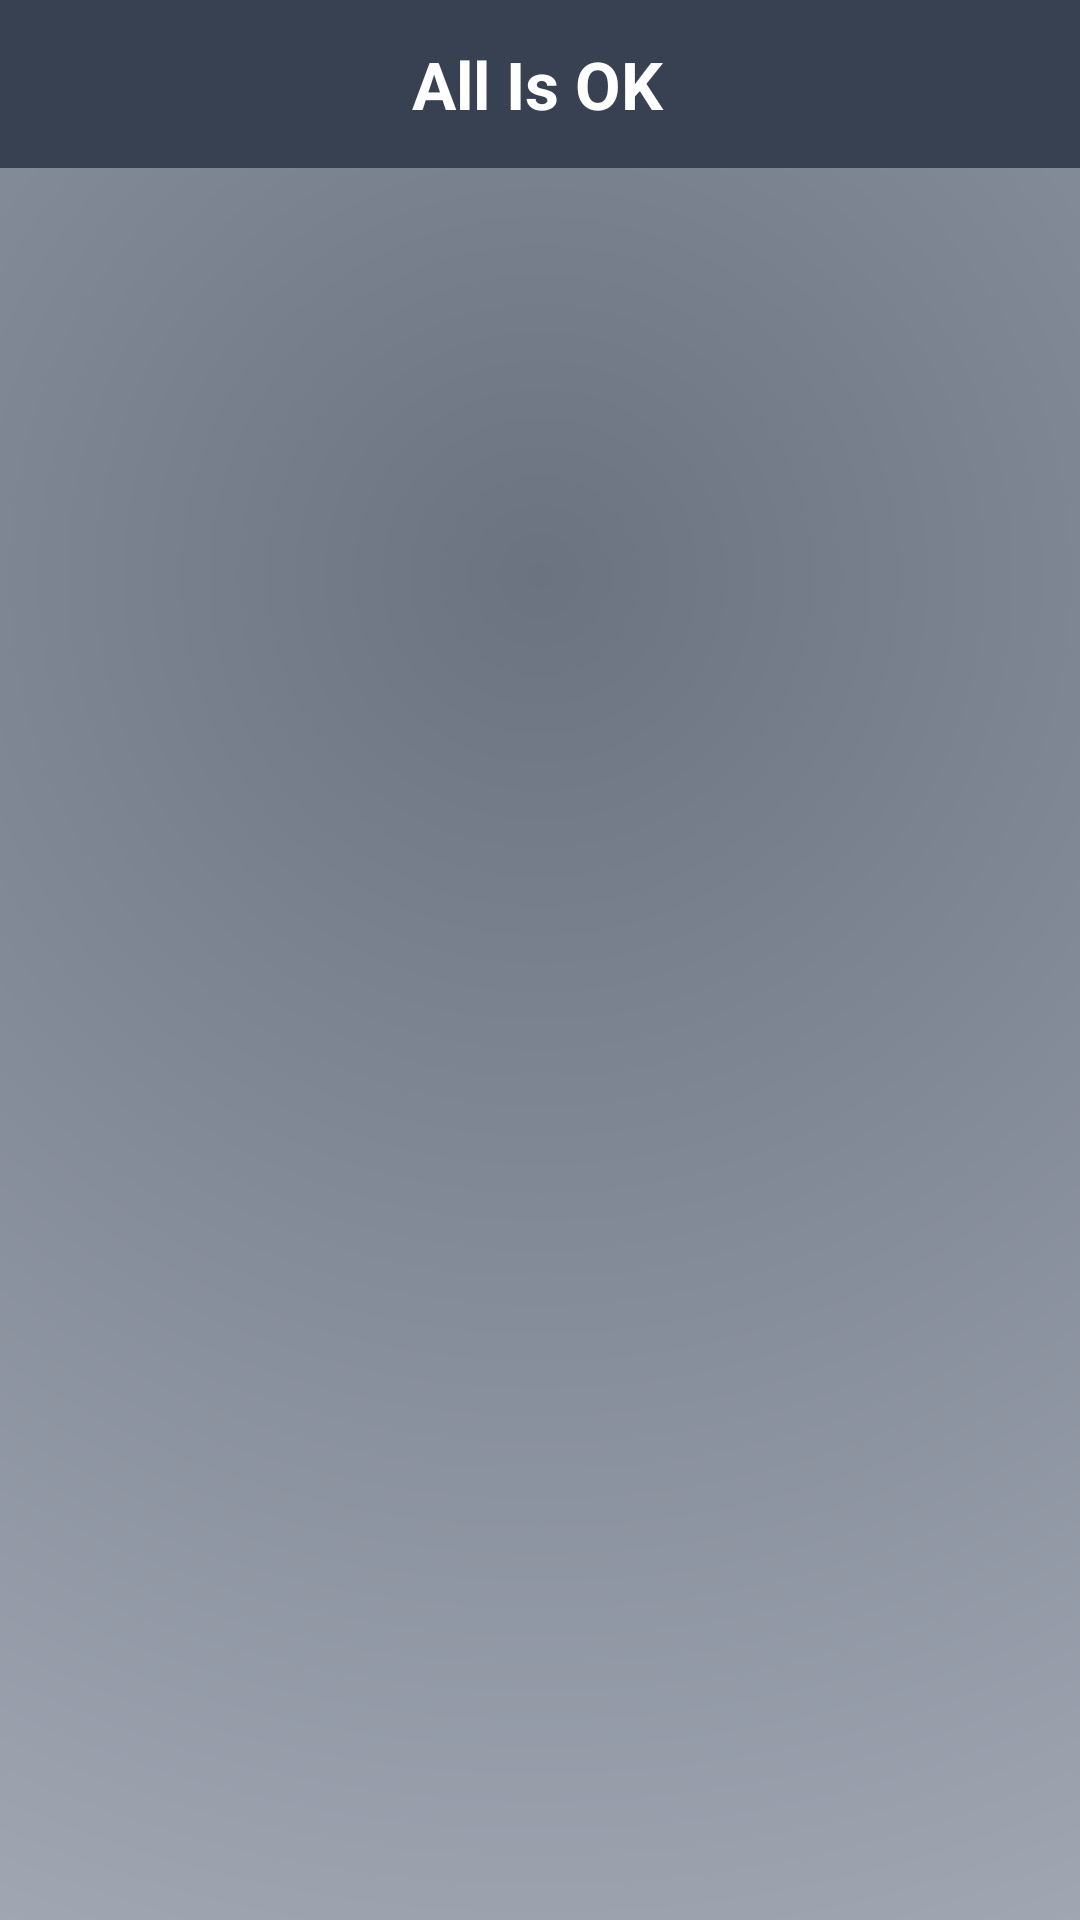

The Android layout XML behind this screen, and the referenced resources:
<!-- AndroidManifest.xml: application theme Theme.AllIsOK -->
<!-- res/layout/activity_home.xml -->
<?xml version="1.0" encoding="utf-8"?>
<androidx.constraintlayout.widget.ConstraintLayout
    xmlns:android="http://schemas.android.com/apk/res/android"
    xmlns:app="http://schemas.android.com/apk/res-auto"
    android:id="@+id/rootHome"
    android:layout_width="match_parent"
    android:layout_height="match_parent"
    android:background="@drawable/bg_home_gradient">

    <androidx.appcompat.widget.Toolbar
        android:id="@+id/toolbarHome"
        android:layout_width="0dp"
        android:layout_height="56dp"
        android:background="@color/expirely_primary"
        app:layout_constraintTop_toTopOf="parent"
        app:layout_constraintStart_toStartOf="parent"
        app:layout_constraintEnd_toEndOf="parent">

        <TextView
            android:id="@+id/textToolbarTitle"
            android:layout_width="match_parent"
            android:layout_height="match_parent"
            android:gravity="center"
            android:paddingStart="30dp"
            android:paddingEnd="48dp"
            android:text="@string/app_name"
            android:textColor="@color/expirely_onPrimary"
            android:textSize="22sp"
            android:textStyle="bold" />

        <androidx.appcompat.widget.AppCompatImageButton
            android:id="@+id/buttonOpenSettings"
            android:layout_width="48dp"
            android:layout_height="48dp"
            android:layout_gravity="end|center_vertical"
            android:background="?attr/selectableItemBackgroundBorderless"
            android:contentDescription="@string/settings_title"
            app:tint="@color/expirely_onPrimary" />

    </androidx.appcompat.widget.Toolbar>

    <TextView
        android:id="@+id/viewAdminIndicator"
        android:layout_width="0dp"
        android:layout_height="28dp"
        android:background="@android:color/holo_red_dark"
        android:gravity="center"
        android:text="@string/admin_mode_active"
        android:textColor="@android:color/white"
        android:textSize="12sp"
        android:textStyle="bold"
        android:visibility="gone"
        app:layout_constraintTop_toBottomOf="@id/toolbarHome"
        app:layout_constraintStart_toStartOf="parent"
        app:layout_constraintEnd_toEndOf="parent" />

    <androidx.fragment.app.FragmentContainerView
        android:id="@+id/fragmentContainer"
        android:layout_width="0dp"
        android:layout_height="0dp"
        app:layout_constraintTop_toBottomOf="@id/viewAdminIndicator"
        app:layout_constraintBottom_toBottomOf="parent"
        app:layout_constraintStart_toStartOf="parent"
        app:layout_constraintEnd_toEndOf="parent" />

</androidx.constraintlayout.widget.ConstraintLayout>
<!-- resources referenced by this layout -->
<resources>
  <color name="expirely_onPrimary">#FFFFFF</color>
  <color name="expirely_primary">#374151</color>
  <!-- drawable bg_home_gradient (drawable) -->
  <?xml version="1.0" encoding="utf-8"?>
  <shape xmlns:android="http://schemas.android.com/apk/res/android"
      android:shape="rectangle">
  
      <gradient
          android:type="radial"
          android:gradientRadius="900dp"
          android:centerX="0.5"
          android:centerY="0.3"
          android:startColor="#6B7280"
          android:centerColor="#9CA3AF"
          android:endColor="#D1D5DB" />
  
  </shape>
  <string name="admin_mode_active">ADMIN MODE ACTIVE</string>
  <string name="app_name">All Is OK</string>
  <string name="settings_title">Settings</string>
  <style name="Theme.AllIsOK" parent="Base.Theme.AllIsOK">
          <item name="colorPrimary">@color/expirely_primary</item>
          <item name="colorOnPrimary">@color/expirely_onPrimary</item>
          <item name="android:statusBarColor">@color/expirely_primary</item>
          <item name="popupMenuStyle">@style/Widget.AllIsOK.PopupMenu</item>
          <item name="actionOverflowMenuStyle">@style/Widget.AllIsOK.PopupMenu</item>
          <item name="android:textColorPrimary">#111111</item>
          <item name="android:textColorSecondary">#333333</item>
      </style>
  <style name="Base.Theme.AllIsOK" parent="Theme.Material3.DayNight.NoActionBar">
      </style>
  <style name="Widget.AllIsOK.PopupMenu" parent="Widget.Material3.PopupMenu">
          <item name="android:popupBackground">@drawable/bg_rounded_popup</item>
          <item name="android:popupElevation">12dp</item>
          <item name="android:textColor">#111111</item>
          <item name="android:itemTextAppearance">@style/AllIsOK.PopupMenuItemText</item>
      </style>
  <!-- drawable bg_rounded_popup (drawable) -->
  <?xml version="1.0" encoding="utf-8"?>
  <shape xmlns:android="http://schemas.android.com/apk/res/android"
      android:shape="rectangle">
      <solid android:color="#FFFFFF" />
      <corners android:radius="18dp" />
      <stroke
          android:width="1dp"
          android:color="#1A000000" />
      <padding
          android:left="8dp"
          android:top="8dp"
          android:right="8dp"
          android:bottom="8dp" />
  </shape>
  <style name="AllIsOK.PopupMenuItemText" parent="@android:style/TextAppearance.Material.Menu">
          <item name="android:textColor">#111111</item>
          <item name="android:textStyle">bold</item>
      </style>
</resources>
